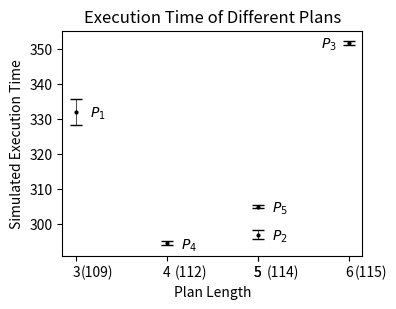

Source code (Python):
import numpy as np
import matplotlib.pyplot as plt
import scipy
from scipy import stats



# Given data
planned_time = np.array([0.068, 0.094, 0.070, 0.073, 0.059])

planned_time = np.array([3, 5, 6]) #dangerous, #safest,
planned_time = np.array([3, 5, 6, 4, 5]) #dangerous, #safest, out of battery, other1 (longer & dangerous), other2 (longer & dangerous)


simulated_time = np.array([
   [139.01 + 110 + 80 , 139.8 + 110.4 + 81.1, 138.9 + 115.5 + 82.1, 139.8 + 120.6 + 81, 137.7 + 111 + 80.4, \
      140.6 + 110.7 + 81.7, 139.23 + 110.4 + 81.03, 138.6 + 111 + 80.3, 138.8 + 110.6 + 80.6, 140.4 + 109.8 + 80.9],
   [139.01 + 77 + 80, 139.8 + 77.6 + 81.1, 138.9 + 76.8 + 82.0, 139.8 + 76.9 + 81, 137.7 + 76.8 + 80.3,\
      140.6 + 76.8 +  81.7, 139.23 + 76.34 + 81.03, 138.6 + 77.1 + 80.3, 138.8 + 77.0 + 80.6, 140.4 + 76.8 + 80.9],
   [55 + 57 + 240, 54.6 + 57 + 239.7, 55.1 + 56.8 + 240, 54.7 + 57.2 + 239.9, 55.3 + 57.1 + 240.2, \
    55.01 + 56.9 + 240.6, 54.6 + 56.9 + 239.6, 54.9 + 57.1 + 240.2, 55.3 + 56.9 + 239.8, 55.1 + 55.7 + 240.2],
   [55 + 240, 54.8 + 239.9, 55 + 239.7, 54.6 + 240, 55.2 + 239.7,\
    55.6 + 239.7, 54.1 + 239.6, 54.2 + 238.9, 55.1 + 240.2, 55.1 + 240.3],
   [31.9+ 33 + 239.8, 32.1 + 32.9 + 240.2, 32.5 + 32.9 + 239.4, 32.3+ 33.1 + 240, 31.7 + 33.4 + 240.4,\
     32.2 + 32.8 + 239.8, 32.1+ 32.9 + 239.7, 31.8 + 33 + 239.3, 32 + 33.3 + 240.4, 31.8 + 32.9 + 240.6]
         ])


# convert to minutes
#simulated_time = simulated_time*60
#planned_time = planned_time*60

# Calculate the mean and standard deviation for each plan's simulated times
mean_simulated_time = np.mean(simulated_time, axis=1)
std_dev_simulated_time = np.std(simulated_time, axis=1)
entropy_simulated_time = scipy.stats.entropy(simulated_time, axis=1)
variance_simulated_time = np.var(simulated_time, axis=1)

for m, v, e in zip(mean_simulated_time, variance_simulated_time, entropy_simulated_time):
   print (m, v, e)

# Plotting
f, ax = plt.subplots(figsize=(4, 3))
plt.errorbar(
    planned_time, 
    mean_simulated_time, yerr=std_dev_simulated_time, 
    fmt='o', 
    color = 'k',
    ecolor='k', 
    markersize = 2,
    capsize=4, 
    lw = 0.5, 
    linestyle='None', 
    label='Simulated Time')
print(mean_simulated_time)

i = 1
for xy in zip(planned_time, mean_simulated_time): 
    x,y = xy
    if x==6:
       xytext = (-20, -4)
    else:  
      xytext = (10,-4)                                   
    ax.annotate('$P_%s$' % i, xy=xy, xytext=xytext, textcoords='offset points') 
    i += 1

#ax.set_xticks(planned_time)
#ax.set_yticks(mean_simulated_time)

plt.gcf().text(0.195, 0.08, "(109)", fontsize=10)
# plt.gcf().text(0.6, 0.08, "(114)", fontsize=10)
plt.gcf().text(0.88, 0.08, "(115)", fontsize=10)
plt.gcf().text(0.43, 0.08, "(112)", fontsize=10)
plt.gcf().text(0.66, 0.08, "(114)", fontsize=10)

# cut off too long numbers
# ax.yaxis.set_major_formatter('{x:0<3.0f}')
# ax.xaxis.set_major_formatter('{x:0<1.0f}')


# add some padding
plt.subplots_adjust(left=0.15, right=0.9, top=0.9, bottom=0.15)

#ax.yaxis.tick_right()
plt.xticks(planned_time)

# Add x = y line
#plt.plot(planned_time, planned_time, 'k:', lw = 0.3, label='Expected Time')

plt.xlabel('Plan Length')
plt.ylabel('Simulated Execution Time')
plt.title('Execution Time of Different Plans')
#plt.legend()
plt.show()
